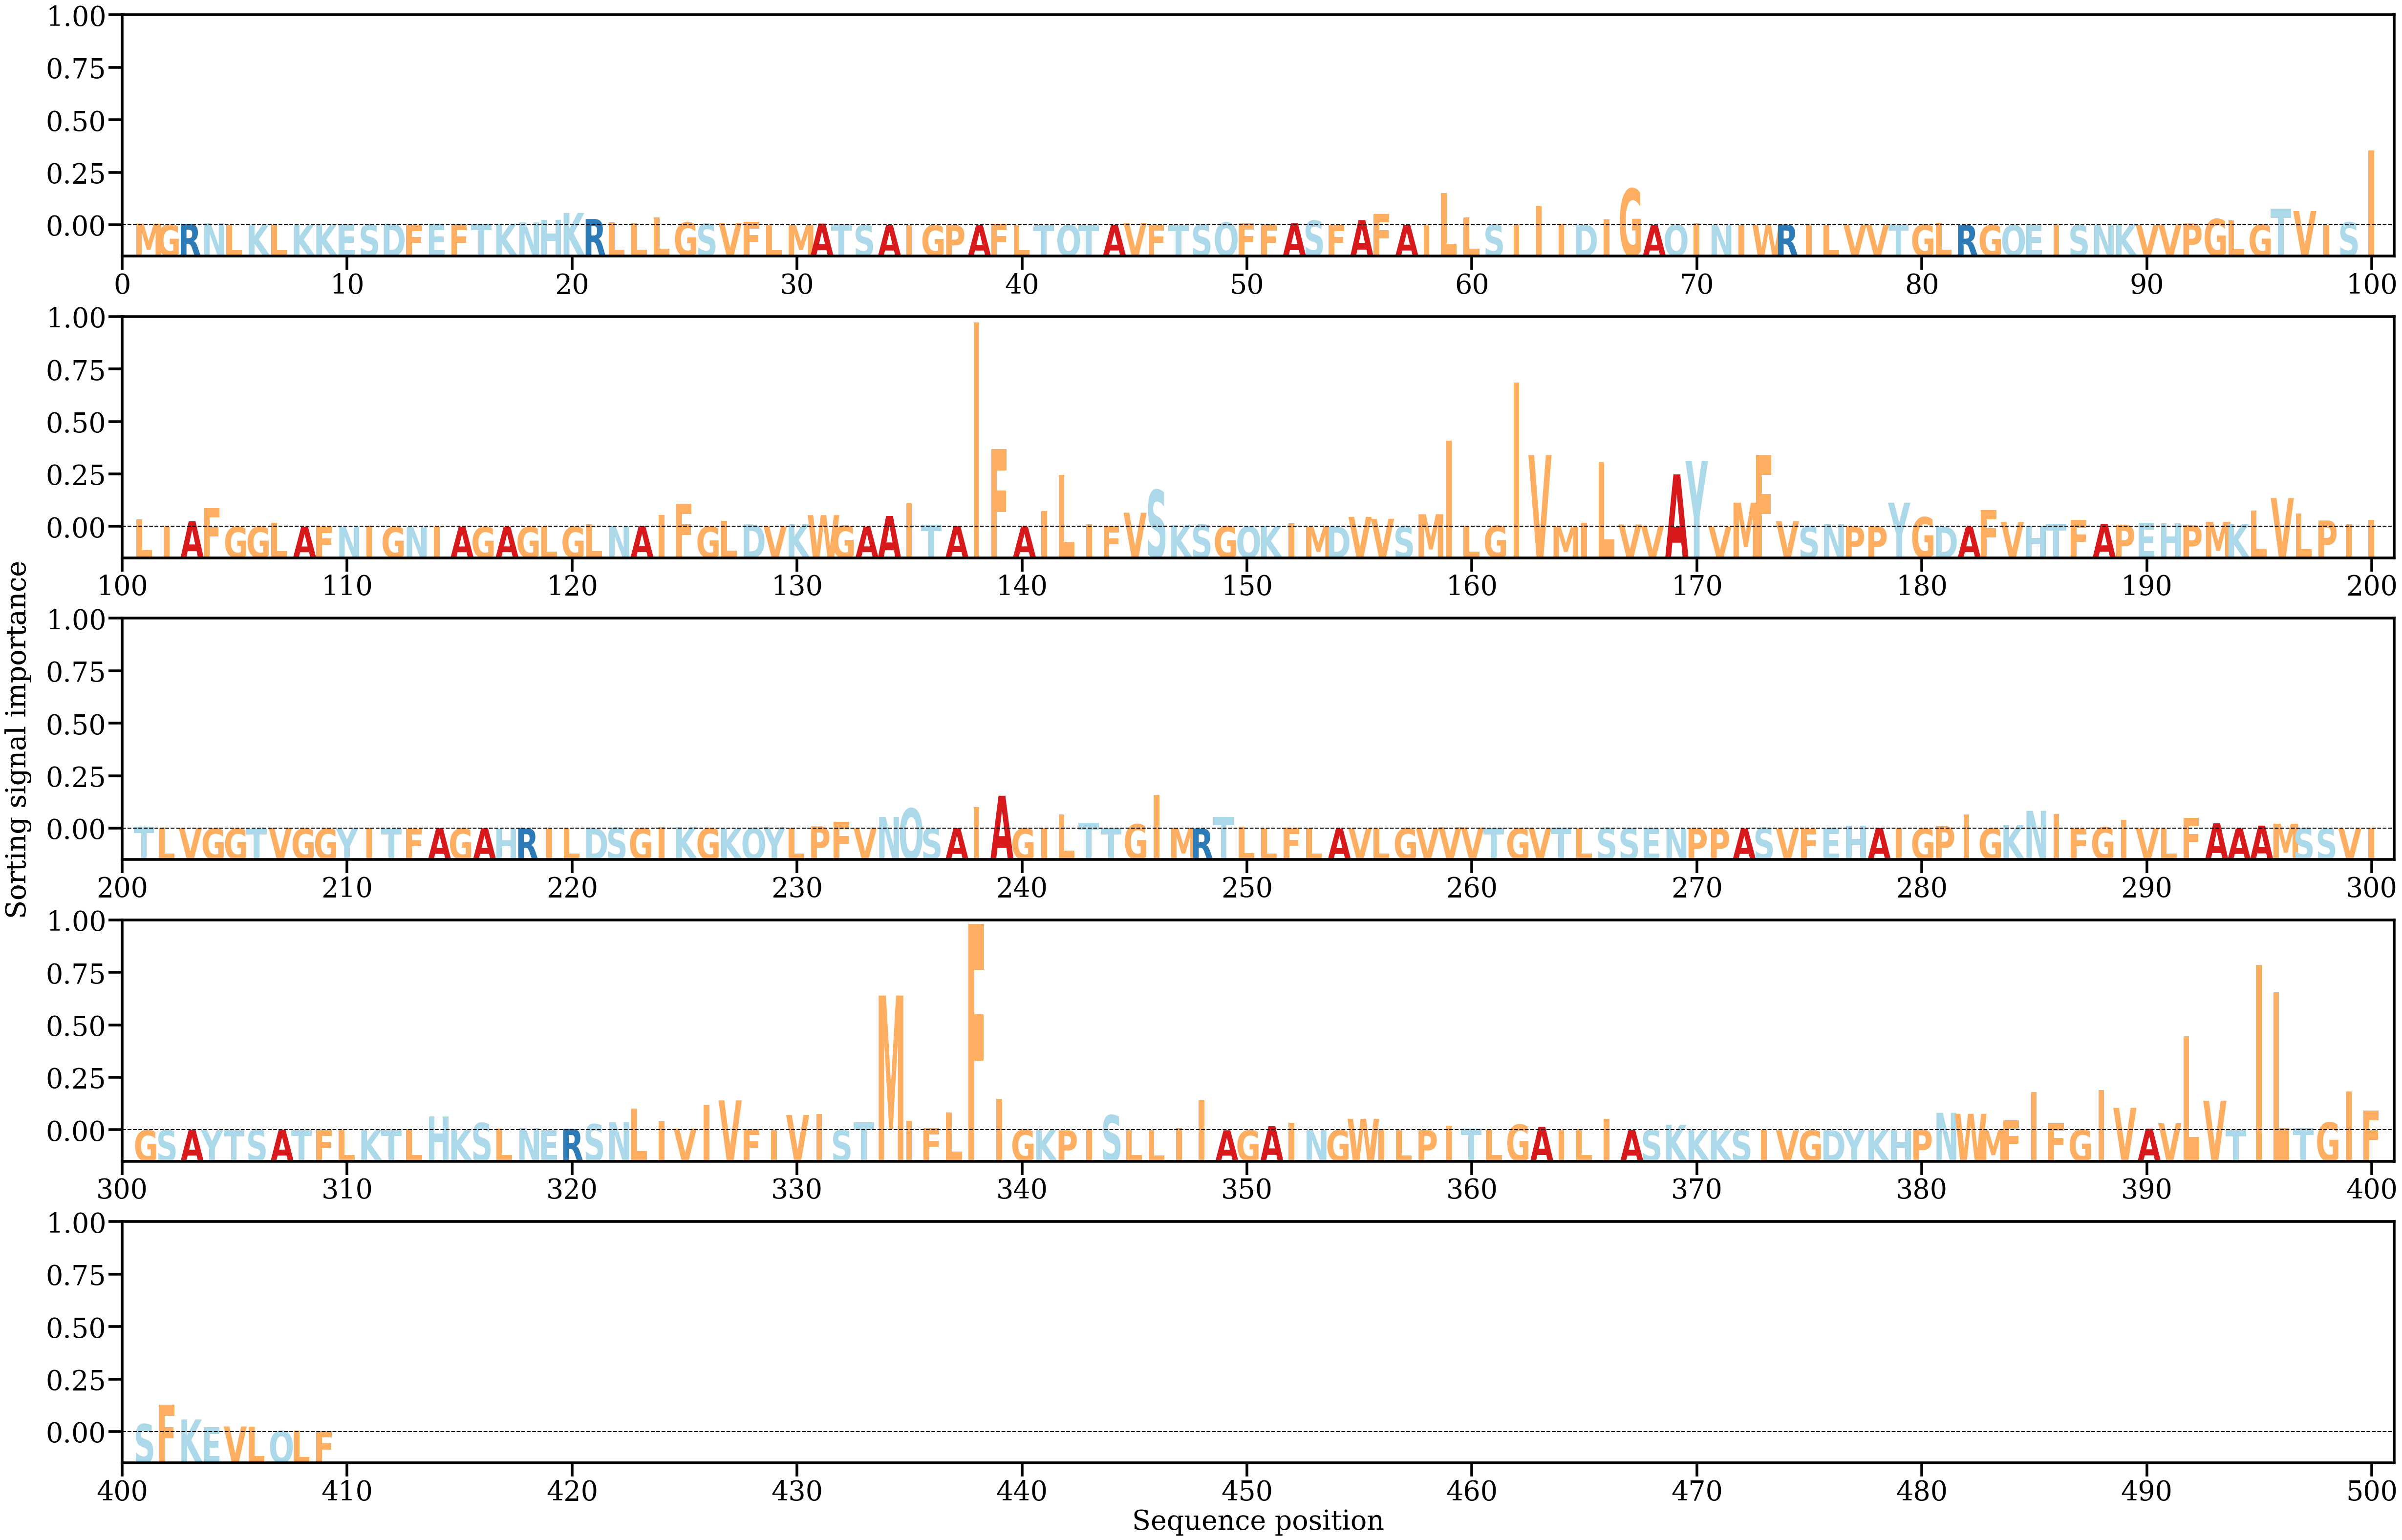

Source data for this figure (header and first rows):
AA, Alpha
M, [0.00045318]
G, [0.00014568]
R, [0.00041981]
N, [0.00055272]
L, [0.00017144]
K, [0.00028424]
L, [0.00014281]
K, [0.00019403]
K, [0.00018273]
E, [0.00027912]
S, [0.00021467]
D, [0.00043563]
F, [0.00011313]
E, [0.00036768]
F, [0.00033352]
T, [0.00036458]
K, [0.00045459]
N, [0.00082147]
H, [0.00153507]
K, [0.0035978]
R, [0.00180848]
L, [0.00078741]
L, [0.00063092]
L, [0.00223189]
G, [0.00081528]
S, [0.00043733]
V, [0.00065765]
F, [0.00099966]
L, [0.00010734]
M, [2.2789547e-05]
A, [0.00047653]
T, [0.00022403]
S, [4.847871e-05]
A, [4.9016555e-05]
I, [5.464243e-05]
G, [2.9913805e-05]
P, [2.1941027e-05]
A, [1.8095208e-05]
F, [0.0004046]
L, [2.9147788e-05]
T, [4.4354158e-05]
Q, [3.663961e-05]
T, [4.7128484e-05]
A, [8.580376e-05]
V, [0.00066914]
F, [0.00015299]
T, [3.0088224e-05]
S, [0.00020698]
Q, [0.00079976]
F, [0.0005975]
F, [0.00021978]
A, [0.00061259]
S, [0.00133073]
F, [0.00013612]
A, [0.00150889]
F, [0.00334602]
A, [8.0137586e-05]
I, [7.210134e-05]
L, [0.00950558]
L, [0.00233554]
... 349 more rows
